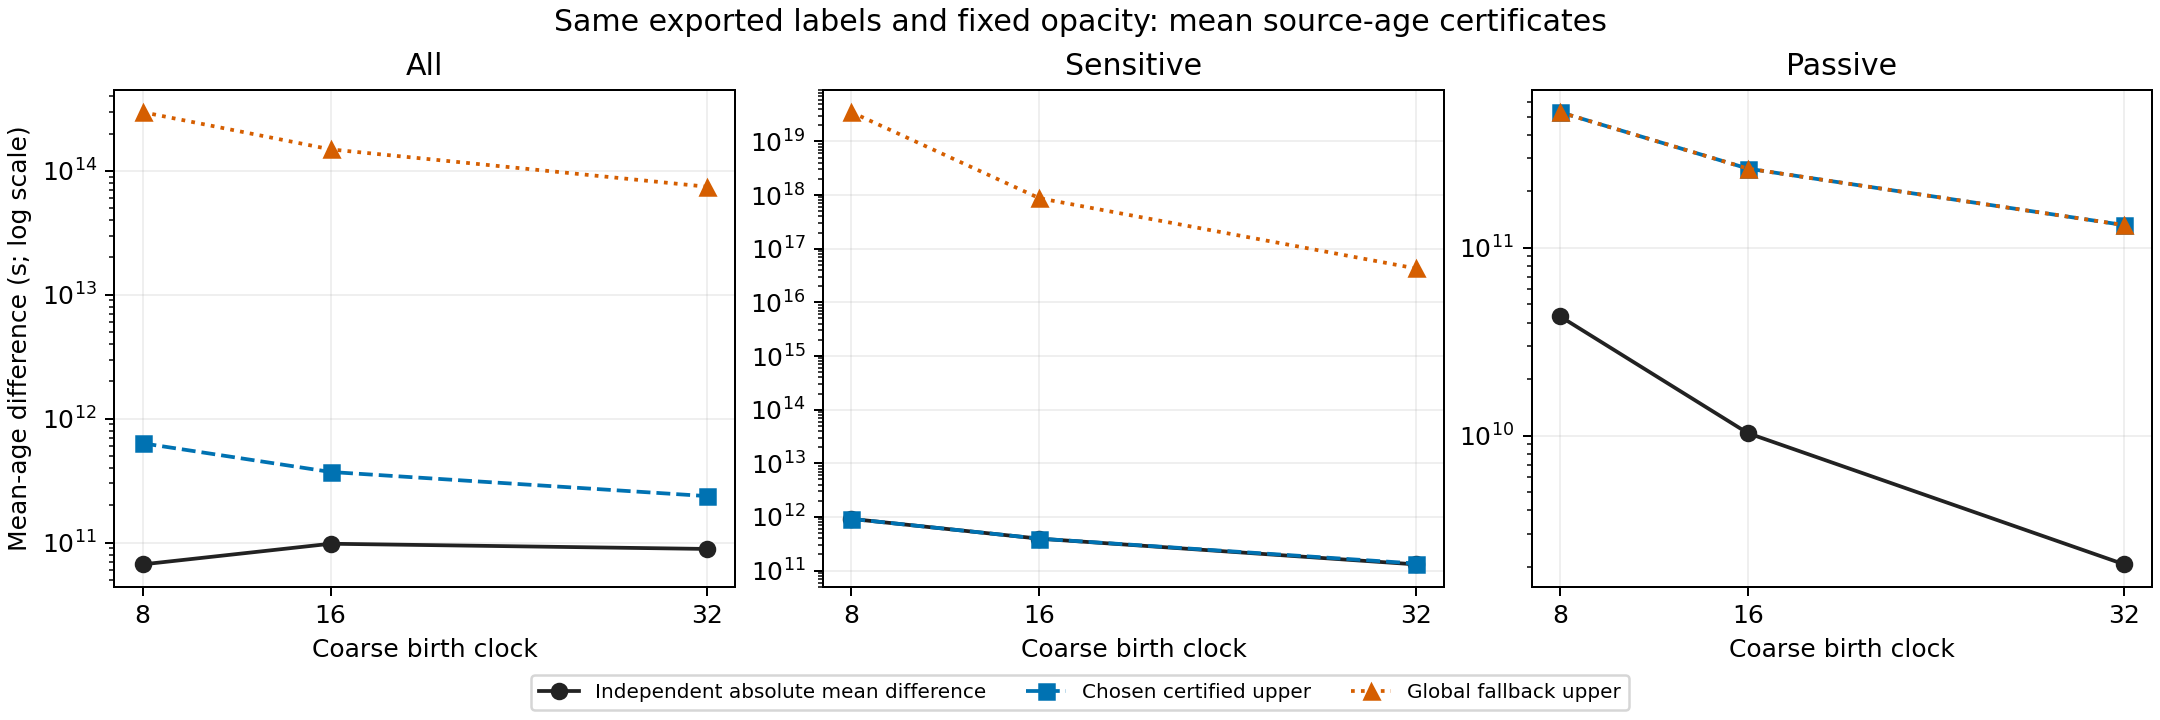

The file beside this chart, header and first rows:
clock, population, mean_difference_decimal100_s, forward_upper_s, reverse_upper_s, global_upper_s, chosen_upper_s, global_over_chosen
8, all, 66664383764.1734748754517736678565886115…, 638566654477, 632926316342, 297789493283353, 632926316342, 470.5
8, passive, -43220304596.972573704897202285936982585…, 528615548430, 528615548430, 528615548430, 528615548430, 1.0
8, sensitive, 922023258800.070300104117417931005711311…, 12228042128413, 922059612216, 3.508675418104201e+19, 922059612216, 38052588
16, all, 97847111740.2920040839800238945167436289…, 373871644417, 371206863595, 148953735374509, 371206863595, 401.3
16, passive, -10290549705.823566534998855464306195755…, 264309751197, 264309751197, 264309751197, 264309751197, 1.0
16, sensitive, 393992070905.262721556911257540740715148…, 691639652043, 394640711388, 8.707607350744621e+17, 394640711388, 2206465
32, all, 88822856290.7999768518376815351464137871…, 238204731080, 237111181118, 74438777303896, 237111181118, 313.9
32, passive, -2058109991.4639880114217932479139283993…, 132155122721, 132155122721, 132155122721, 132155122721, 1.0
32, sensitive, 130812976009.627621395979865676572935505…, 135852646020, 136176579146, 4.2845291882191944e+16, 135852646020, 315381
64, all, 0E-86, 0.0, 0.0, 0.0, 0.0, identity
64, passive, 0E-86, 0.0, 0.0, 0.0, 0.0, identity
64, sensitive, 0E-88, 0.0, 0.0, 0.0, 0.0, identity
